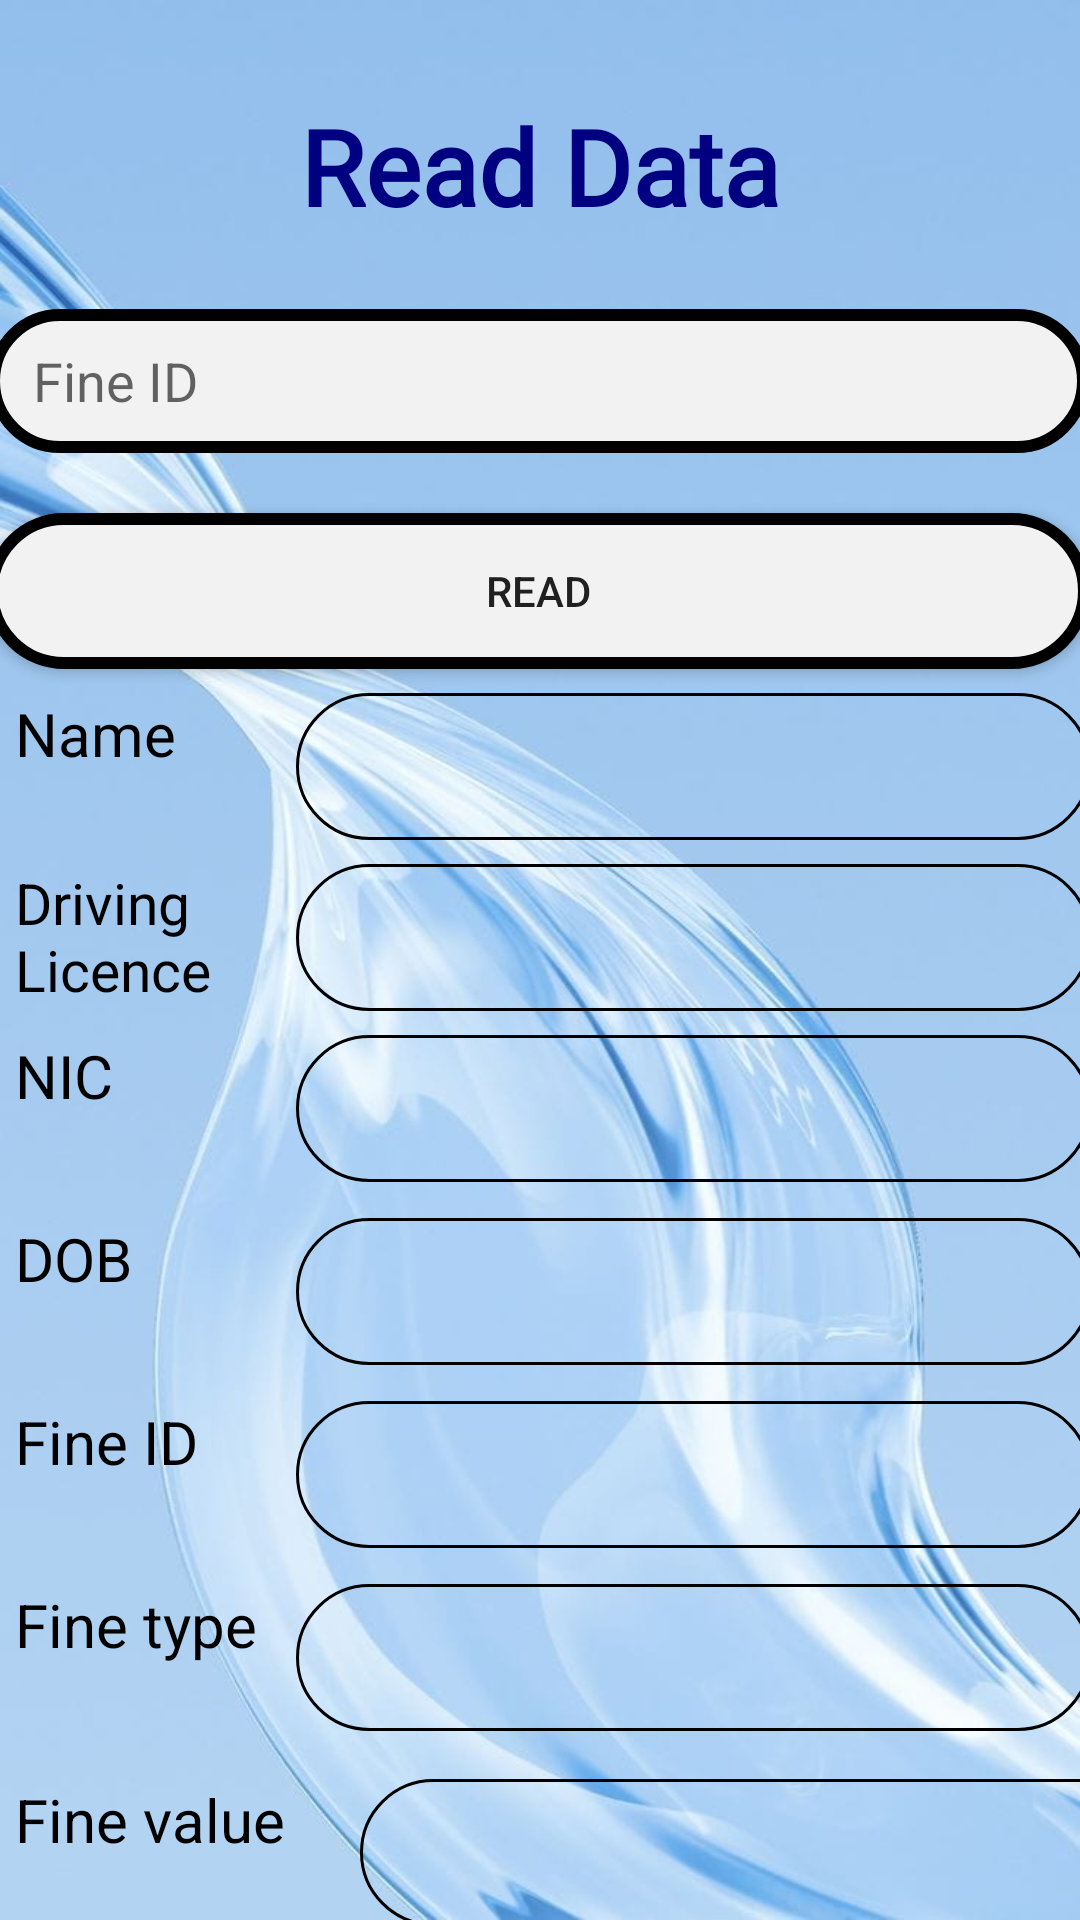

This screen was rendered from an Android layout file. Write that file and the resources it references.
<!-- AndroidManifest.xml: application theme Theme.BitFine -->
<!-- res/layout/activity_read.xml -->
<?xml version="1.0" encoding="utf-8"?>
<androidx.constraintlayout.widget.ConstraintLayout xmlns:android="http://schemas.android.com/apk/res/android"
    xmlns:app="http://schemas.android.com/apk/res-auto"
    xmlns:tools="http://schemas.android.com/tools"
    android:layout_width="match_parent"
    android:layout_height="match_parent"
    android:background="@drawable/bgimggg"
    tools:context=".activity_read">

    <TextView
        android:id="@+id/textView2"
        android:layout_width="269dp"
        android:layout_height="51dp"
        android:layout_marginTop="32dp"
        android:fontFamily="@font/notoserif"
        android:text="Read Data"
        android:textAlignment="center"
        android:textColor="#000080"
        android:textSize="35sp"
        android:textStyle="bold"
        app:layout_constraintEnd_toEndOf="parent"
        app:layout_constraintStart_toStartOf="parent"
        app:layout_constraintTop_toTopOf="parent" />

    <EditText
        android:id="@+id/edt_read"
        android:layout_width="367dp"
        android:layout_height="48dp"
        android:layout_marginTop="20dp"
        android:background="@drawable/input_text_view"
        android:paddingLeft="15dp"
        android:ems="10"
        android:inputType="textPersonName"
        android:hint="Fine ID"
        app:layout_constraintEnd_toEndOf="parent"
        app:layout_constraintHorizontal_bias="0.636"
        app:layout_constraintStart_toStartOf="parent"
        app:layout_constraintTop_toBottomOf="@+id/textView2" />

    <Button
        android:id="@+id/btn_read"
        android:layout_width="368dp"
        android:layout_height="52dp"
        android:layout_marginTop="20dp"
        android:text="Read"
        android:background="@drawable/input_text_view"
        app:layout_constraintEnd_toEndOf="parent"
        app:layout_constraintHorizontal_bias="0.627"
        app:layout_constraintStart_toStartOf="parent"
        app:layout_constraintTop_toBottomOf="@+id/edt_read" />

    <TextView
        android:id="@+id/textView5"
        android:layout_width="102dp"
        android:layout_height="49dp"
        android:layout_marginTop="8dp"
        android:paddingLeft="5dp"
        android:text="Name"
        android:textColor="@color/black"
        android:textSize="20sp"
        app:layout_constraintStart_toStartOf="parent"
        app:layout_constraintTop_toBottomOf="@+id/btn_read" />

    <TextView
        android:id="@+id/textView6"
        android:layout_width="102dp"
        android:layout_height="49dp"
        android:layout_marginTop="8dp"
        android:paddingLeft="5dp"
        android:text="Driving Licence"
        android:textColor="@color/black"
        android:textSize="19sp"
        app:layout_constraintStart_toStartOf="parent"
        app:layout_constraintTop_toBottomOf="@+id/textView5" />

    <TextView
        android:id="@+id/textView7"
        android:layout_width="102dp"
        android:layout_height="49dp"
        android:layout_marginTop="8dp"
        android:paddingLeft="5dp"
        android:text="NIC"
        android:textColor="@color/black"
        android:textSize="20sp"
        app:layout_constraintStart_toStartOf="parent"
        app:layout_constraintTop_toBottomOf="@+id/textView6" />

    <TextView
        android:id="@+id/textView8"
        android:layout_width="102dp"
        android:layout_height="49dp"
        android:layout_marginTop="12dp"
        android:paddingLeft="5dp"
        android:text="DOB"
        android:textColor="@color/black"
        android:textSize="20sp"
        app:layout_constraintStart_toStartOf="parent"
        app:layout_constraintTop_toBottomOf="@+id/textView7" />

    <TextView
        android:id="@+id/textView9"
        android:layout_width="102dp"
        android:layout_height="49dp"
        android:layout_marginTop="12dp"
        android:paddingLeft="5dp"
        android:text="Fine ID"
        android:textColor="@color/black"
        android:textSize="20sp"
        app:layout_constraintStart_toStartOf="parent"
        app:layout_constraintTop_toBottomOf="@+id/textView8" />

    <TextView
        android:id="@+id/textView10"
        android:layout_width="102dp"
        android:layout_height="49dp"
        android:layout_marginTop="12dp"
        android:paddingLeft="5dp"
        android:text="Fine type"
        android:textColor="@color/black"
        android:textSize="20sp"
        app:layout_constraintStart_toStartOf="parent"
        app:layout_constraintTop_toBottomOf="@+id/textView9" />

    <TextView
        android:id="@+id/textView12"
        android:layout_width="102dp"
        android:layout_height="49dp"
        android:layout_marginTop="16dp"
        android:paddingLeft="5dp"
        android:text="Fine value"
        android:textColor="@color/black"
        android:textSize="20sp"
        app:layout_constraintStart_toStartOf="parent"
        app:layout_constraintTop_toBottomOf="@+id/textView10" />

    <TextView
        android:id="@+id/tv_name"
        android:layout_width="265dp"
        android:layout_height="49dp"
        android:layout_marginTop="8dp"
        android:textColor="@color/black"
        android:textSize="20sp"
        android:background="@drawable/view_fields"
        app:layout_constraintEnd_toEndOf="parent"
        app:layout_constraintStart_toEndOf="@+id/textView5"
        app:layout_constraintTop_toBottomOf="@+id/btn_read" />

    <TextView
        android:id="@+id/tv_licence"
        android:layout_width="265dp"
        android:layout_height="49dp"
        android:layout_marginTop="8dp"
        android:background="@drawable/view_fields"
        android:textColor="@color/black"
        android:textSize="20sp"
        app:layout_constraintEnd_toEndOf="parent"
        app:layout_constraintStart_toEndOf="@+id/textView6"
        app:layout_constraintTop_toBottomOf="@+id/tv_name" />

    <TextView
        android:id="@+id/tv_nic"
        android:layout_width="265dp"
        android:layout_height="49dp"
        android:layout_marginTop="8dp"
        android:textColor="@color/black"
        android:textSize="20sp"
        android:background="@drawable/view_fields"
        app:layout_constraintEnd_toEndOf="parent"
        app:layout_constraintStart_toEndOf="@+id/textView7"
        app:layout_constraintTop_toBottomOf="@+id/tv_licence" />

    <TextView
        android:id="@+id/tv_dob"
        android:layout_width="265dp"
        android:layout_height="49dp"
        android:layout_marginTop="12dp"
        android:background="@drawable/view_fields"
        android:textColor="@color/black"
        android:textSize="20sp"
        app:layout_constraintEnd_toEndOf="parent"
        app:layout_constraintStart_toEndOf="@+id/textView8"
        app:layout_constraintTop_toBottomOf="@+id/tv_nic" />

    <TextView
        android:id="@+id/tv_fineid"
        android:layout_width="265dp"
        android:layout_height="49dp"
        android:layout_marginTop="12dp"
        android:background="@drawable/view_fields"
        app:layout_constraintEnd_toEndOf="parent"
        app:layout_constraintStart_toEndOf="@+id/textView9"
        app:layout_constraintTop_toBottomOf="@+id/tv_dob" />

    <TextView
        android:id="@+id/tv_finetype"
        android:layout_width="265dp"
        android:layout_height="49dp"
        android:layout_marginTop="12dp"
        android:background="@drawable/view_fields"
        android:textColor="@color/black"
        android:textSize="20sp"
        app:layout_constraintEnd_toEndOf="parent"
        app:layout_constraintStart_toEndOf="@+id/textView10"
        app:layout_constraintTop_toBottomOf="@+id/tv_fineid" />

    <TextView
        android:id="@+id/tv_finevalue"
        android:layout_width="265dp"
        android:layout_height="49dp"
        android:layout_marginStart="20dp"
        android:layout_marginTop="16dp"
        android:textColor="@color/black"
        android:textSize="20sp"
        android:background="@drawable/view_fields"
        app:layout_constraintEnd_toEndOf="parent"
        app:layout_constraintHorizontal_bias="0.083"
        app:layout_constraintStart_toEndOf="@+id/textView12"
        app:layout_constraintTop_toBottomOf="@+id/tv_finetype" />


</androidx.constraintlayout.widget.ConstraintLayout>
<!-- resources referenced by this layout -->
<resources>
  <color name="black">#FF000000</color>
  <!-- drawable bgimggg: jpg bitmap (drawable, 51854 bytes) -->
  <!-- drawable input_text_view (drawable) -->
  <?xml version="1.0" encoding="utf-8"?>
  <shape xmlns:android="http://schemas.android.com/apk/res/android" android:shape="rectangle">
      <corners android:radius="40dp"/>
      <stroke android:color="@color/black" android:width="4dp"/>
      <solid android:color="@color/textfill"/>
  </shape>
  <!-- drawable view_fields (drawable) -->
  <?xml version="1.0" encoding="utf-8"?>
  <shape xmlns:android="http://schemas.android.com/apk/res/android" android:shape="rectangle">
      <corners android:radius="30dp"/>
      <stroke android:color="@color/black" android:width="1dp"/>
  
  </shape>
  <style name="Theme.BitFine" parent="Theme.MaterialComponents.DayNight.DarkActionBar">
          
          <item name="colorPrimary">@color/purple_500</item>
          <item name="colorPrimaryVariant">@color/purple_700</item>
          <item name="colorOnPrimary">@color/white</item>
          
          <item name="colorSecondary">@color/teal_200</item>
          <item name="colorSecondaryVariant">@color/teal_700</item>
          <item name="colorOnSecondary">@color/black</item>
          
          <item name="android:statusBarColor">?attr/colorPrimaryVariant</item>
          
      </style>
  <color name="textfill">#f2f2f2</color>
  <color name="purple_500">#FF6200EE</color>
  <color name="purple_700">#FF3700B3</color>
  <color name="white">#FFFFFFFF</color>
  <color name="teal_200">#FF03DAC5</color>
  <color name="teal_700">#FF018786</color>
</resources>
